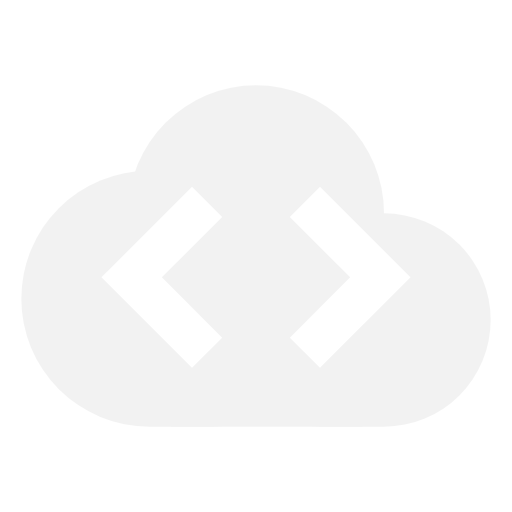
t = 0.00 s
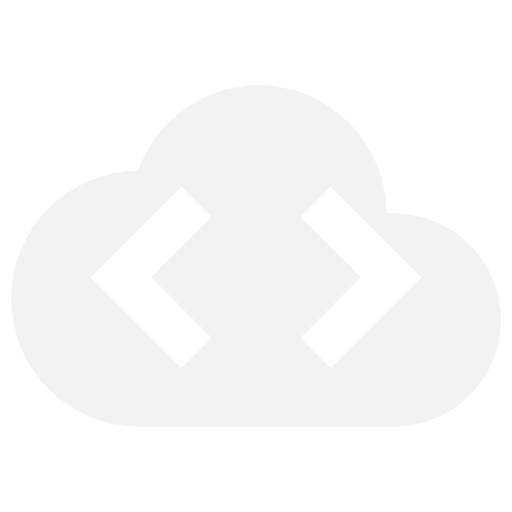
t = 1.80 s
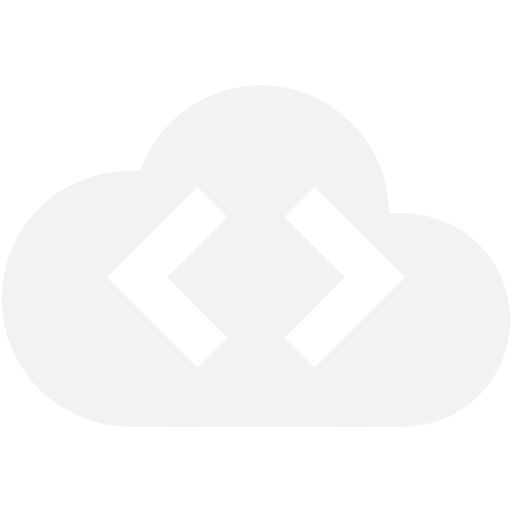
t = 3.45 s
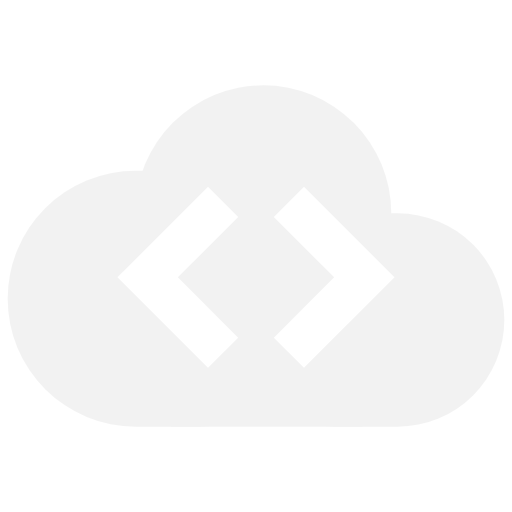
t = 5.10 s
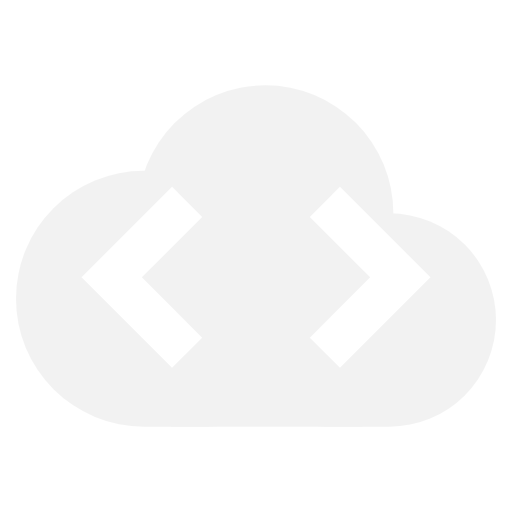
t = 6.56 s
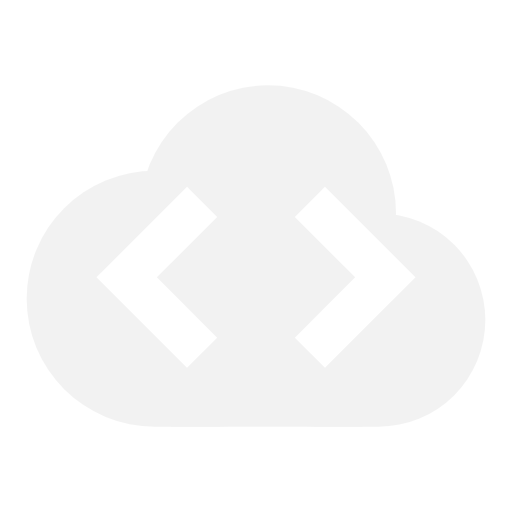
t = 8.44 s

The animated SVG that drew these frames (rendered in a browser with its animation timeline set to each time). Animation: 5 SMIL elements (animate=3,animateMotion=2); frames cover the first 8.44 s, repeats indefinitely.

<svg xmlns="http://www.w3.org/2000/svg" width="100%" height="100%" viewBox="0 0 24 24"><mask id="lineMdCloudTagsLoop0"><g fill="#cdcdcd"><circle cx="12" cy="10" r="6"><animate attributeName="cx" dur="30s" repeatCount="indefinite" values="12;13;12"/></circle><rect width="9" height="7" x="8" y="13"/><rect width="15" height="12" x="1" y="8" rx="6"><animate attributeName="x" dur="15s" repeatCount="indefinite" values="1;0;1;2;1"/></rect><rect width="13" height="10" x="10" y="10" rx="5"><animate attributeName="x" dur="15s" repeatCount="indefinite" values="10;11;10;9;10"/></rect></g><path d="M6 10H8V14H12V16H6V10Z" transform="rotate(45 9 13)"><animateMotion calcMode="linear" dur="6s" keyPoints="0;0.25;0.5;0.75;1" keyTimes="0;0.1;0.5;0.8;1" path="M0 0h-1h2z" repeatCount="indefinite"/></path><path d="M12 10H14V14H18V16H12V10Z" transform="rotate(225 15 13)"><animateMotion calcMode="linear" dur="6s" keyPoints="0;0.25;0.5;0.75;1" keyTimes="0;0.1;0.5;0.8;1" path="M0 0h1h-2z" repeatCount="indefinite"/></path></mask><rect width="24" height="24" fill="#efefef" mask="url(#lineMdCloudTagsLoop0)"/></svg>